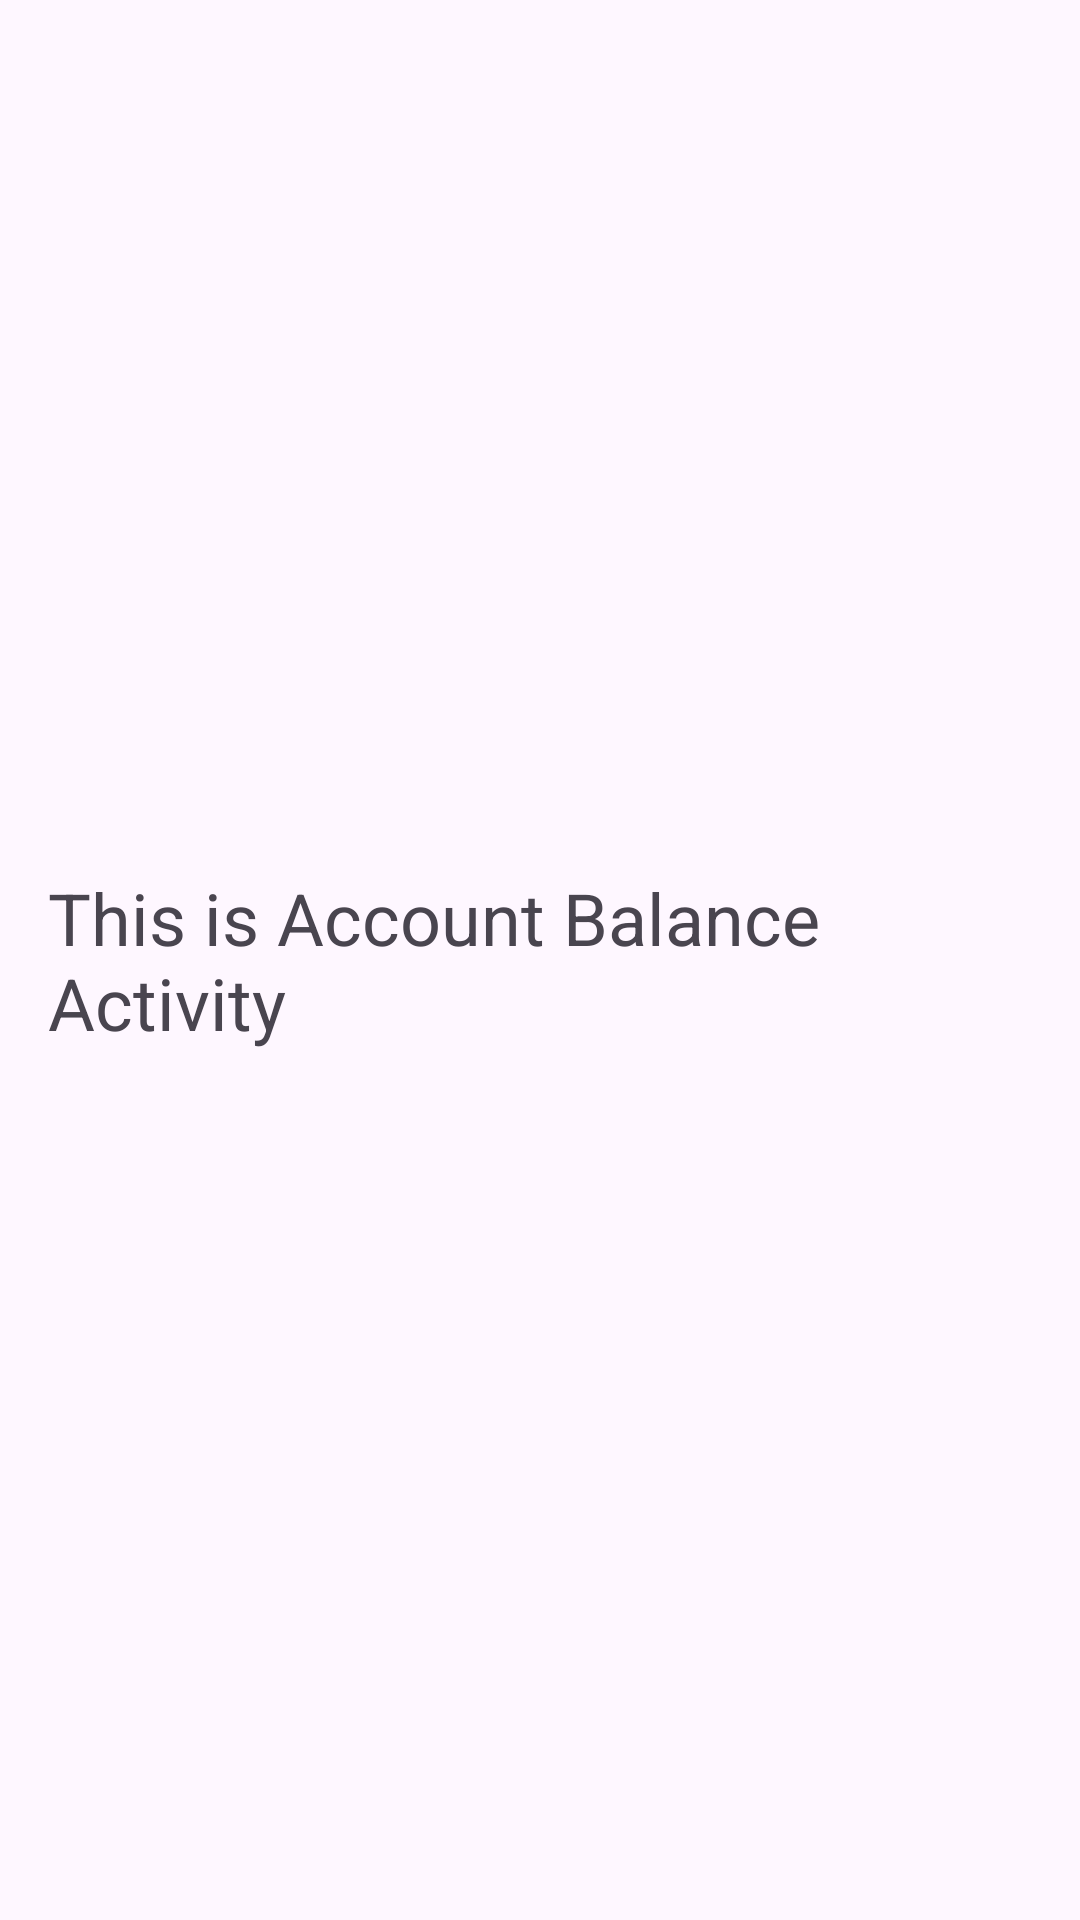

Write the Android layout XML for this screen, with the resource values it uses.
<!-- AndroidManifest.xml: application theme Theme.LoginSignupSql -->
<!-- res/layout/account_balance_activity.xml -->
<?xml version="1.0" encoding="utf-8"?>
<RelativeLayout xmlns:android="http://schemas.android.com/apk/res/android"
    android:layout_width="match_parent"
    android:layout_height="match_parent"
    android:padding="16dp">

    
    <TextView
        android:id="@+id/accountBalanceTextView"
        android:layout_width="wrap_content"
        android:layout_height="wrap_content"
        android:text="This is Account Balance Activity"
        android:textSize="24sp"
        android:layout_centerInParent="true"/>
</RelativeLayout>
<!-- resources referenced by this layout -->
<resources>
  <style name="Theme.LoginSignupSql" parent="Base.Theme.LoginSignupSql" />
  <style name="Base.Theme.LoginSignupSql" parent="Theme.Material3.DayNight.NoActionBar">
          
          <item name="colorPrimary">@color/yellow</item>
          <item name="colorPrimaryVariant">@color/yellow</item>
          <item name="android:statusBarColor">@color/yellow</item>
      </style>
  <color name="yellow">#FFD700</color>
</resources>
